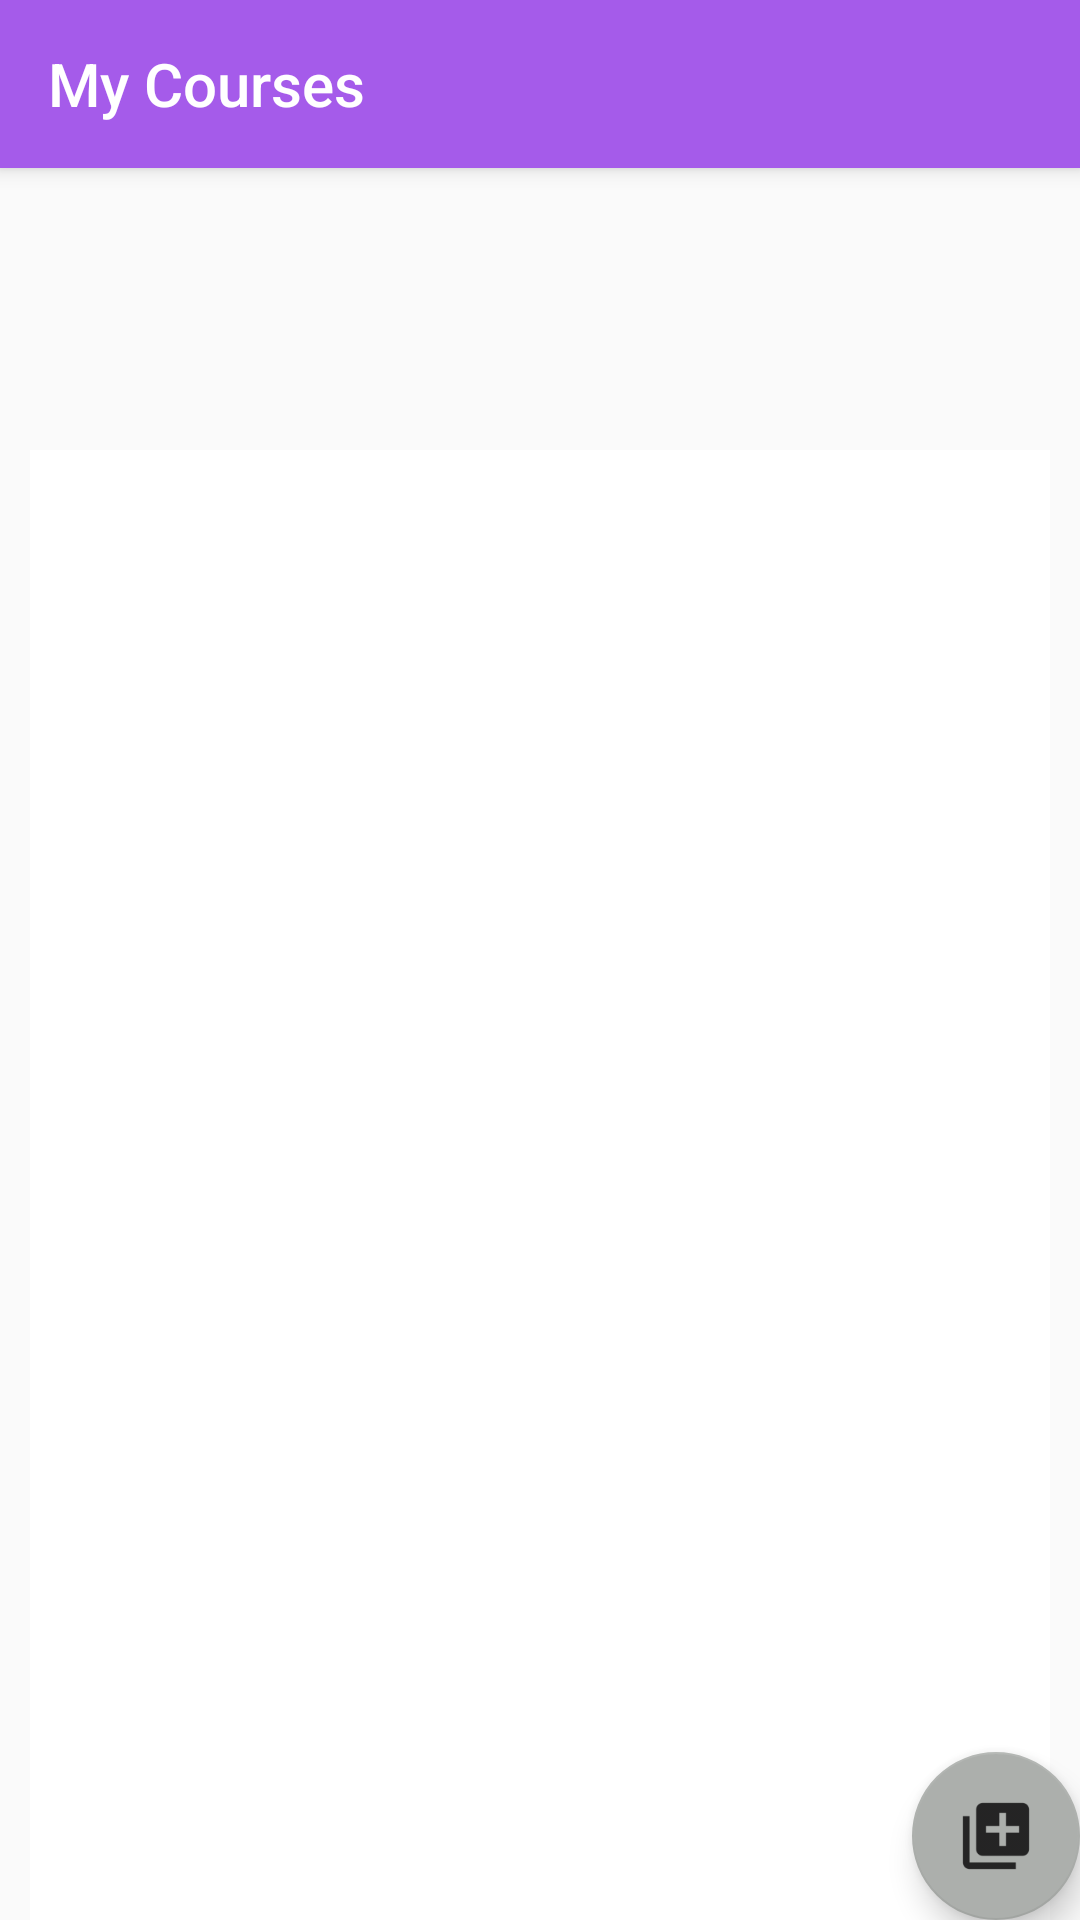

Here is an Android app screen rendered from its layout file. Give the layout XML and the strings, colors and styles it references.
<!-- AndroidManifest.xml: application theme AppTheme -->
<!-- res/layout/activity_my_courses.xml -->
<?xml version="1.0" encoding="utf-8"?>
<android.support.design.widget.CoordinatorLayout xmlns:android="http://schemas.android.com/apk/res/android"
    xmlns:app="http://schemas.android.com/apk/res-auto"
    xmlns:tools="http://schemas.android.com/tools"
    android:layout_width="match_parent"
    android:layout_height="match_parent"
    tools:context=".MyCourses">

    <android.support.design.widget.AppBarLayout
        android:layout_width="match_parent"
        android:layout_height="wrap_content"
        android:theme="@style/AppTheme.AppBarOverlay">

        <android.support.v7.widget.Toolbar
            android:id="@+id/toolbar"
            android:layout_width="match_parent"
            android:layout_height="?attr/actionBarSize"
            android:background="?attr/colorPrimary"
            app:popupTheme="@style/AppTheme.PopupOverlay"
            app:title="My Courses" />

    </android.support.design.widget.AppBarLayout>

    <include
        android:id="@+id/include"
        layout="@layout/content_my_courses" />

    <android.support.design.widget.FloatingActionButton
        android:id="@+id/fab"
        android:layout_width="wrap_content"
        android:layout_height="wrap_content"
        android:layout_gravity="bottom|end"
        android:layout_margin="@dimen/fab_margin"
        app:backgroundTint="@color/colorAccent"
        app:fabSize="normal"
        app:srcCompat="@drawable/add_course" />

</android.support.design.widget.CoordinatorLayout>
<!-- res/layout/content_my_courses.xml (included above) -->
<?xml version="1.0" encoding="utf-8"?>
<android.support.constraint.ConstraintLayout xmlns:android="http://schemas.android.com/apk/res/android"
    xmlns:app="http://schemas.android.com/apk/res-auto"
    xmlns:tools="http://schemas.android.com/tools"
    android:id="@+id/layout"
    android:layout_width="match_parent"
    android:layout_height="match_parent"
    app:layout_behavior="@string/appbar_scrolling_view_behavior"
    tools:context=".MyCourses"
    tools:showIn="@layout/activity_my_courses">

    <TextView
        android:id="@+id/nametextview2"
        android:layout_width="match_parent"
        android:layout_height="74dp"
        android:layout_margin="10dp"
        android:layout_marginBottom="18dp"
        android:layout_marginEnd="10dp"
        android:layout_marginStart="10dp"
        android:layout_marginTop="2dp"
        android:background="@android:color/background_light"
        android:text="Shubham Kamboj Courses"
        android:textAlignment="center"

        android:textColor="@android:color/black"
        android:textSize="20sp"
        android:textStyle="bold|italic"
        android:visibility="invisible"
        app:layout_anchorGravity="top"
        app:layout_constraintBottom_toTopOf="@+id/linearLayout"
        app:layout_constraintEnd_toEndOf="parent"
        app:layout_constraintStart_toStartOf="parent"
        app:layout_constraintTop_toTopOf="parent" />

    <LinearLayout
        android:id="@+id/linearLayout"
        android:layout_width="match_parent"
        android:layout_height="535dp"
        android:layout_margin="10dp"
        android:layout_marginEnd="10dp"
        android:layout_marginStart="10dp"
        android:background="@android:color/background_light"
        android:orientation="vertical"
        app:layout_constraintEnd_toEndOf="parent"
        app:layout_constraintStart_toStartOf="parent"
        app:layout_constraintTop_toBottomOf="@+id/nametextview2">

        <ListView
            android:id="@+id/courselistview"
            android:layout_width="match_parent"
            android:layout_height="match_parent"
            android:isScrollContainer="true" />
    </LinearLayout>
</android.support.constraint.ConstraintLayout>
<!-- resources referenced by this layout -->
<resources>
  <color name="colorAccent">#acafac</color>
  <!-- drawable add_course: png bitmap (drawable-hdpi, 453 bytes) -->
  <style name="AppTheme.AppBarOverlay" parent="ThemeOverlay.AppCompat.Dark.ActionBar" />
  <style name="AppTheme.PopupOverlay" parent="ThemeOverlay.AppCompat.Light" />
  <style name="AppTheme" parent="Theme.AppCompat.Light.DarkActionBar">
          
          <item name="coordinatorLayoutStyle">@style/Widget.Design.CoordinatorLayout</item>
          <item name="colorPrimary">@color/colorPrimary</item>
          <item name="colorPrimaryDark">@color/colorPrimaryDark</item>
          <item name="colorAccent">@color/colorAccent</item>
      </style>
  <color name="colorPrimary">#a55bea</color>
  <color name="colorPrimaryDark">#be6ffa</color>
</resources>
